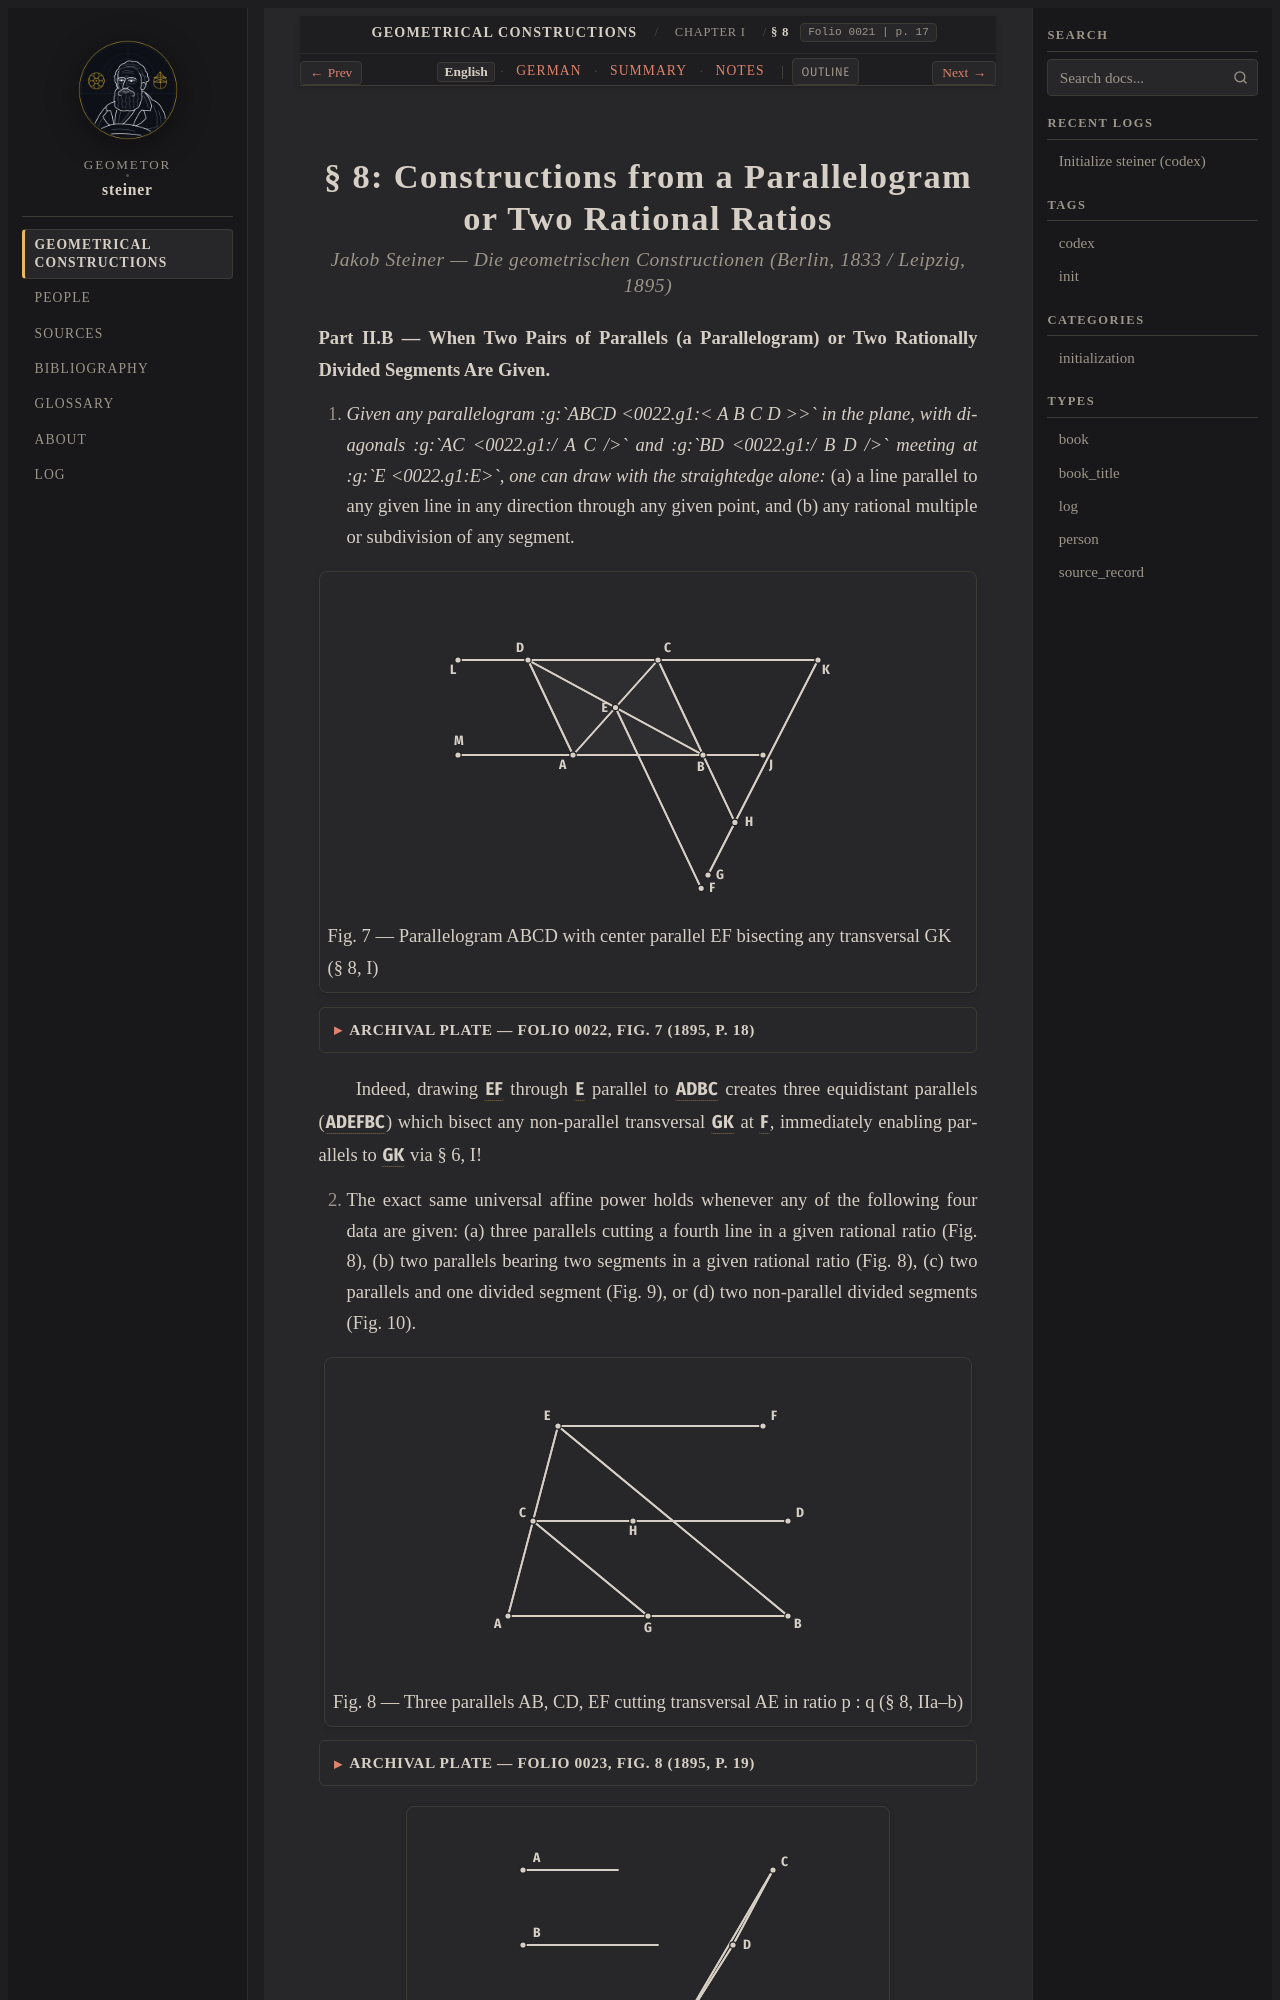

repository: geometor/steiner · page: constructionen_1833/chapter_01/sec_08/index.html · generator: sphinx

:layout: book
:canonical_id: § 8
:breadcrumb_title: § 8
:order: 6
:folio: 0021
:track_label: English
:tracks: English: index | German: de | Summary: summary | Notes: notes
:title: § 8: Constructions from a Parallelogram or Two Rational Ratios

.. folio:: 0021
   :page: 17
